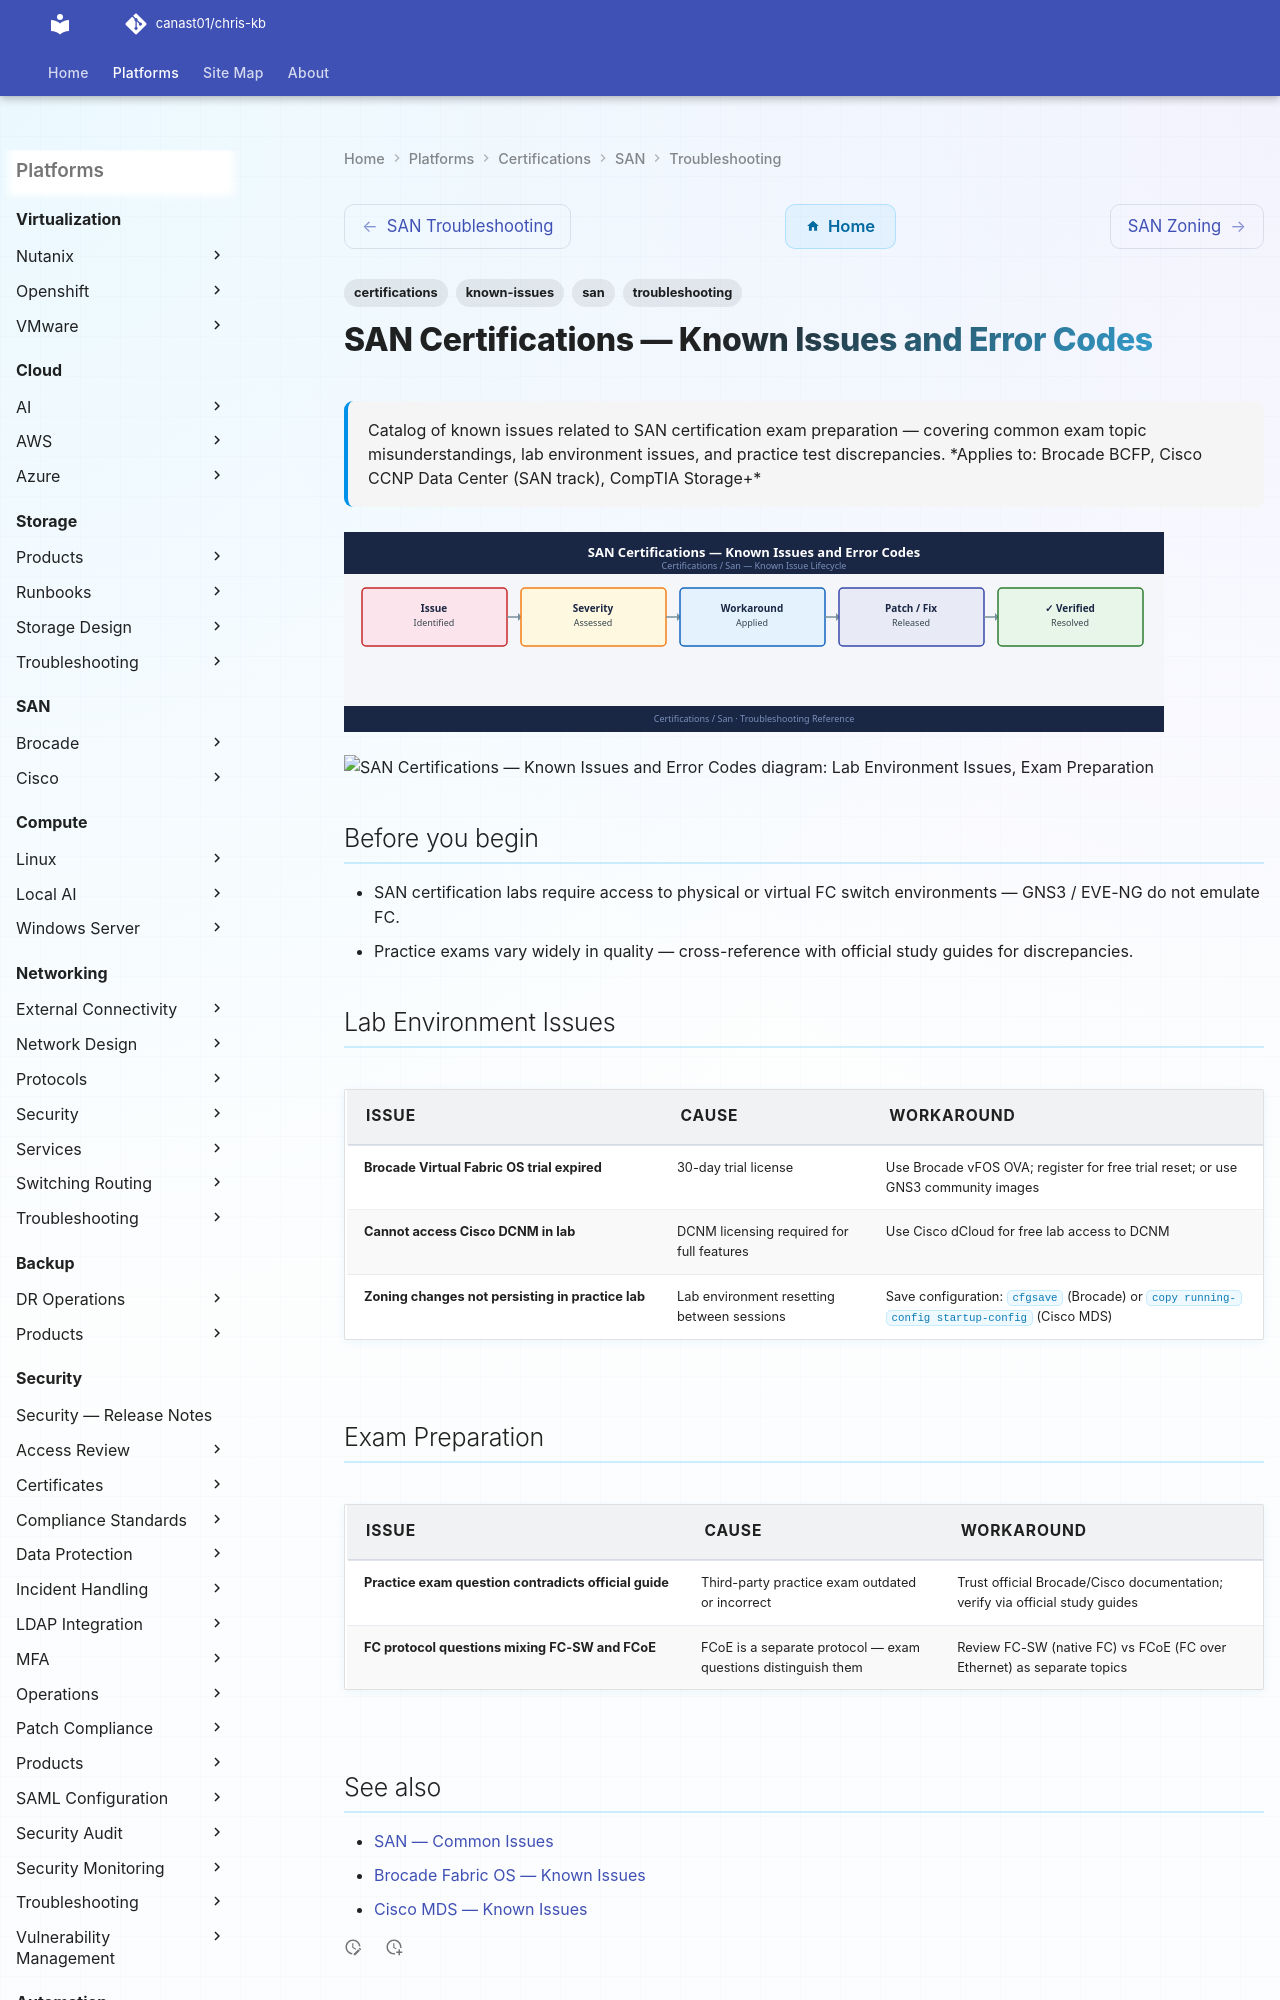

repository: canast01/chris-kb · page: certifications/san/troubleshooting/known-issues/index.html · generator: mkdocs

---
tags:
  - troubleshooting
  - san
  - certifications
  - known-issues
description: "Catalog of known issues related to SAN certification exam preparation — covering common exam topic misunderstandings, lab environment issues, and practice..."
---
# SAN Certifications — Known Issues and Error Codes

<div class="kb-summary">
Catalog of known issues related to SAN certification exam preparation — covering common exam topic misunderstandings, lab environment issues, and practice test discrepancies.

*Applies to: Brocade BCFP, Cisco CCNP Data Center (SAN track), CompTIA Storage+*
</div>
![SAN Certifications — Known Issues and Error Codes](../../../assets/certifications-san-troubleshooting-known-issues.svg)





```d2
direction: down

symptom: Identify Symptom {shape: diamond}
lab_environment_issues: "Lab Environment Issues" {shape: rectangle}
exam_preparation: "Exam Preparation" {shape: rectangle}
resolution: Resolve or Escalate {shape: oval}

symptom -> lab_environment_issues: investigate
symptom -> exam_preparation: investigate
lab_environment_issues -> resolution
exam_preparation -> resolution
```
